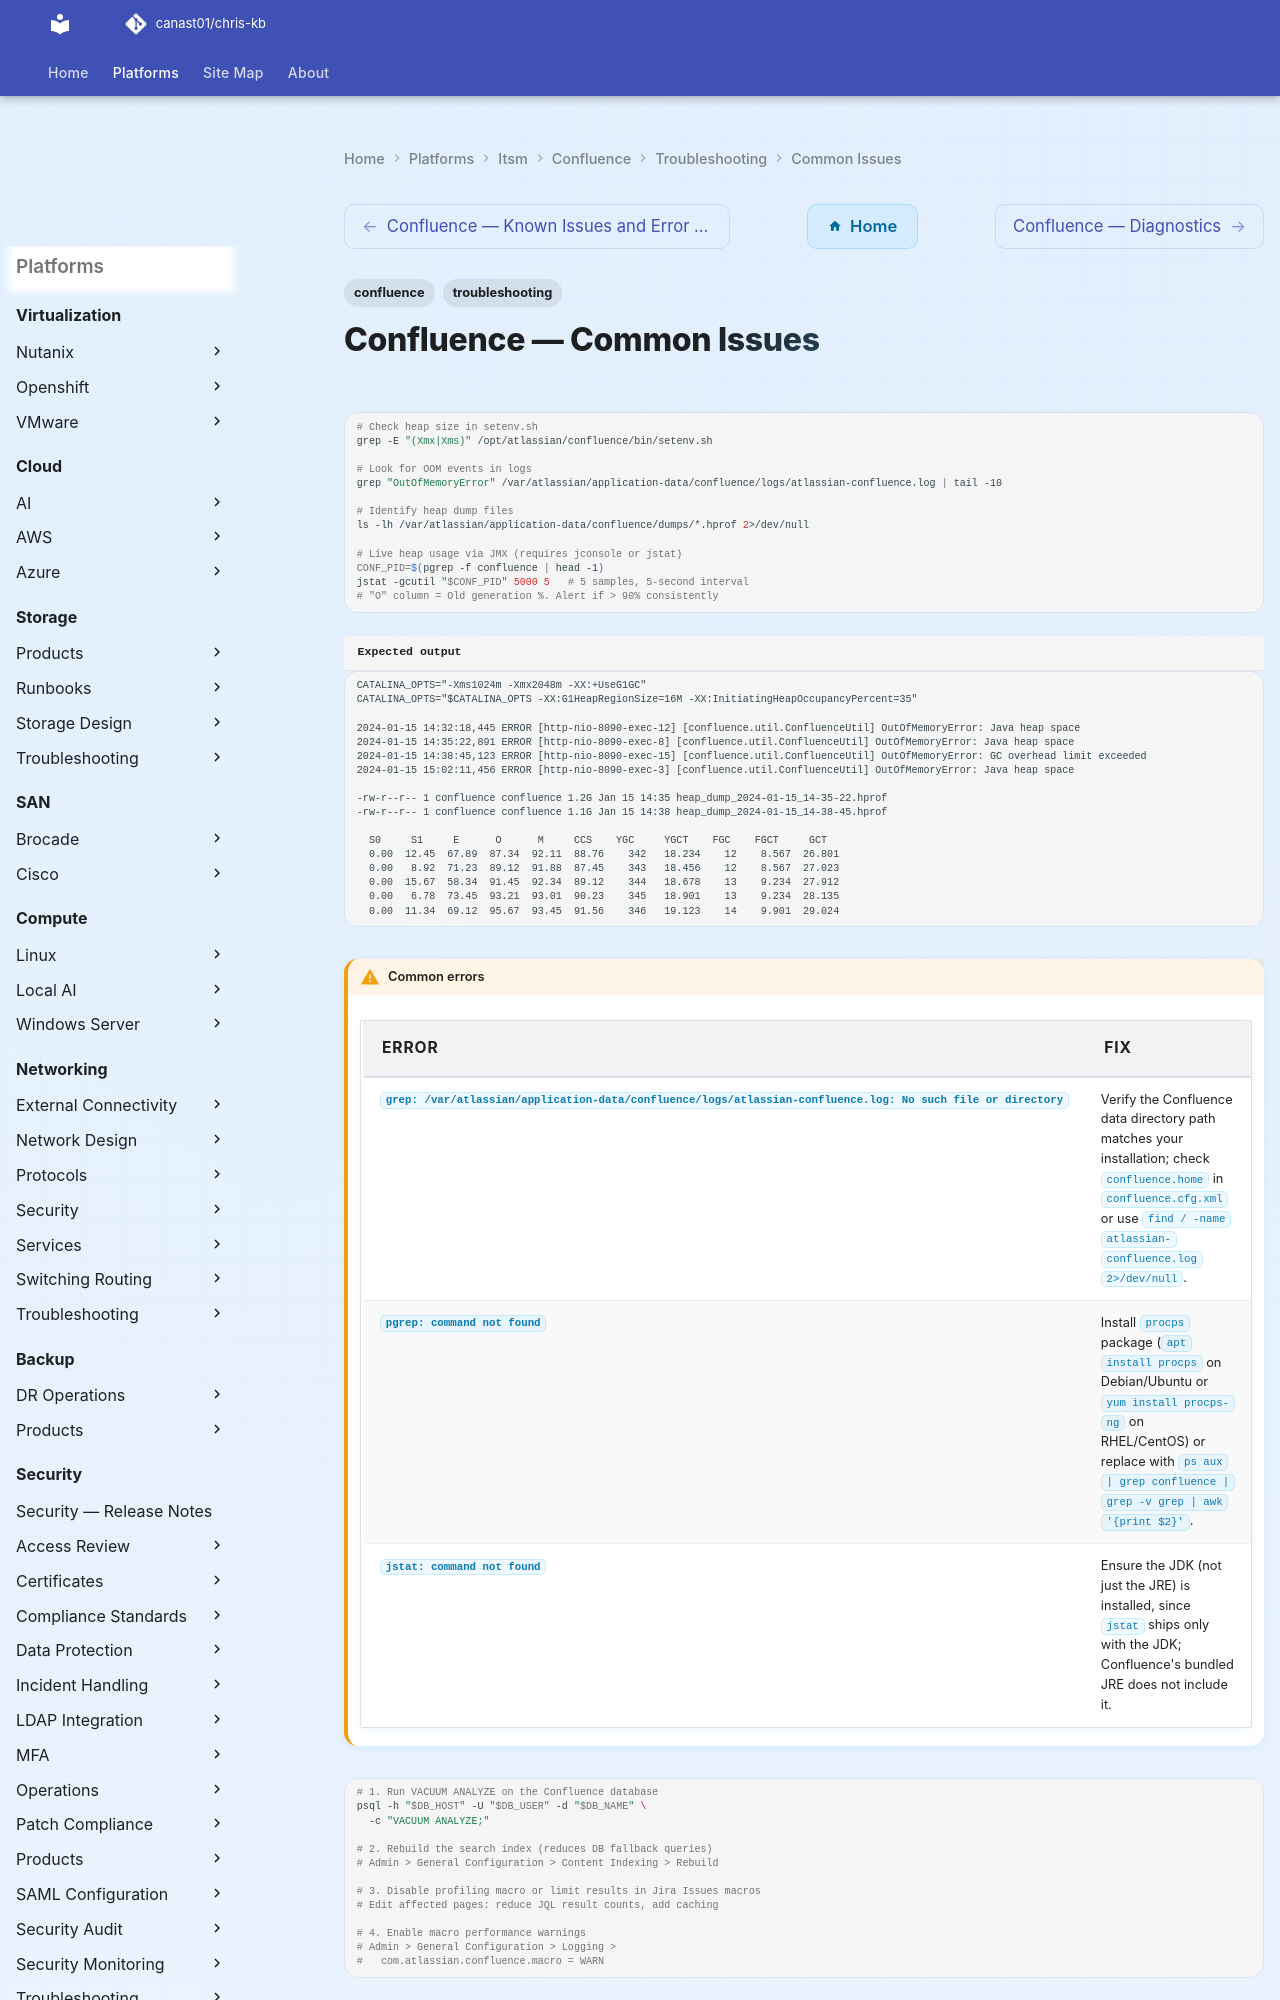

repository: canast01/chris-kb · page: itsm/confluence/troubleshooting/common-issues/index.html · generator: mkdocs

---
tags:
  - confluence
  - troubleshooting
search:
  boost: 1.5
---
# Confluence — Common Issues

```bash
# Check heap size in setenv.sh
grep -E "(Xmx|Xms)" /opt/atlassian/confluence/bin/setenv.sh

# Look for OOM events in logs
grep "OutOfMemoryError" /var/atlassian/application-data/confluence/logs/atlassian-confluence.log | tail -10

# Identify heap dump files
ls -lh /var/atlassian/application-data/confluence/dumps/*.hprof 2>/dev/null

# Live heap usage via JMX (requires jconsole or jstat)
CONF_PID=$(pgrep -f confluence | head -1)
jstat -gcutil "$CONF_PID" 5000 5   # 5 samples, 5-second interval
# "O" column = Old generation %. Alert if > 90% consistently
```


```text title="Expected output"
CATALINA_OPTS="-Xms1024m -Xmx2048m -XX:+UseG1GC"
CATALINA_OPTS="$CATALINA_OPTS -XX:G1HeapRegionSize=16M -XX:InitiatingHeapOccupancyPercent=35"

2024-01-15 14:32:18,445 ERROR [http-nio-8090-exec-12] [confluence.util.ConfluenceUtil] OutOfMemoryError: Java heap space
2024-01-15 14:35:22,891 ERROR [http-nio-8090-exec-8] [confluence.util.ConfluenceUtil] OutOfMemoryError: Java heap space
2024-01-15 14:38:45,123 ERROR [http-nio-8090-exec-15] [confluence.util.ConfluenceUtil] OutOfMemoryError: GC overhead limit exceeded
2024-01-15 15:02:11,456 ERROR [http-nio-8090-exec-3] [confluence.util.ConfluenceUtil] OutOfMemoryError: Java heap space

-rw-r--r-- 1 confluence confluence 1.2G Jan 15 14:35 heap_dump_2024-01-15_14-35-22.hprof
-rw-r--r-- 1 confluence confluence 1.1G Jan 15 14:38 heap_dump_2024-01-15_14-38-45.hprof

  S0     S1     E      O      M     CCS    YGC     YGCT    FGC    FGCT     GCT
  0.00  12.45  67.89  87.34  92.11  88.76    342   18.234    12    8.567  26.801
  0.00   8.92  71.23  89.12  91.88  87.45    343   18.456    12    8.567  27.023
  0.00  15.67  58.34  91.45  92.34  89.12    344   18.678    13    9.234  27.912
  0.00   6.78  73.45  93.21  93.01  90.23    345   18.901    13    9.234  28.135
  0.00  11.34  69.12  95.67  93.45  91.56    346   19.123    14    9.901  29.024
```

!!! warning "Common errors"
    | Error | Fix |
    |---|---|
    | `grep: /var/atlassian/application-data/confluence/logs/atlassian-confluence.log: No such file or directory` | Verify the Confluence data directory path matches your installation; check `confluence.home` in `confluence.cfg.xml` or use `find / -name atlassian-confluence.log 2>/dev/null`. |
    | `pgrep: command not found` | Install `procps` package (`apt install procps` on Debian/Ubuntu or `yum install procps-ng` on RHEL/CentOS) or replace with `ps aux | grep confluence | grep -v grep | awk '{print $2}'`. |
    | `jstat: command not found` | Ensure the JDK (not just the JRE) is installed, since `jstat` ships only with the JDK; Confluence's bundled JRE does not include it. |
```bash
# 1. Run VACUUM ANALYZE on the Confluence database
psql -h "$DB_HOST" -U "$DB_USER" -d "$DB_NAME" \
  -c "VACUUM ANALYZE;"

# 2. Rebuild the search index (reduces DB fallback queries)
# Admin > General Configuration > Content Indexing > Rebuild

# 3. Disable profiling macro or limit results in Jira Issues macros
# Edit affected pages: reduce JQL result counts, add caching

# 4. Enable macro performance warnings
# Admin > General Configuration > Logging > 
#   com.atlassian.confluence.macro = WARN
```

```text title="Expected output"
VACUUM ANALYZE
(no output — command completes silently)
```
